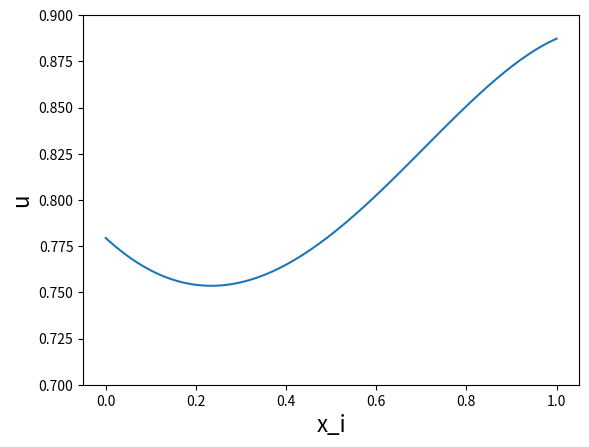

Generate this figure with matplotlib:
import argparse
import logging
import sys

import numpy as np
import matplotlib.pyplot as plt

LOG = logging.getLogger(__name__)

def source(x: float) -> float:
    """ Source function for the Poisson equation.

    Args:
        x: the x_i value to evaluate the function at.

    Returns:
        double: the function value evaluated at x_i.

    """
    return 1.0 - 2.0 * x * x

def fast_tridiagonal_solver(a, b, c, w, u):
    """ Alternative solver for tridiagonal matrix.

    This alternative solver makes use of the a,b,c decomposition of the tridiag.
    matrix M to solve for u = M^-1 w. The decomposition avoids the costly M^-1.

    Args:
        a: first diagonal of tridiagonal M.
        b: second diagonal of tridiagonal M.
        c: third diagonal of tridiagonal M.
        w: source terms.
        u: u-values that will be solved.

    """

    assert a.size == b.size
    assert b.size == c.size
    assert c.size == w.size

    _n = a.size-2

    _x = np.zeros(_n)
    _y = np.zeros(_n)

    _x[_n-1] = -a[_n] / b[_n]
    _y[_n-1] = w[_n] / b[_n]

    for i in range(_n - 2, 0, -1):
        _x[i] = -a[i+1] / (b[i+1] + c[i+1] * _x[i+1])
        _y[i] = (w[i+1] - c[i+1] * _y[i+1]) / (b[i+1] + c[i+1] * _x[i+1])

    _x[0] = 0.0
    _y[0] = (w[1] - c[1] * _y[1]) / (b[1] + c[1] * _x[1])

    u[1] = _y[0]
    for i in range(1, _n):
        u[i+1] = _x[i] * u[i] + _y[i]

def solve(args):

    _n = args.n
    _x_l = args.x_l
    _x_h = args.x_h
    _alpha_l = args.alpha_l
    _alpha_h = args.alpha_h
    _beta_l = args.beta_l
    _beta_h = args.beta_h
    _gamma_l = args.gamma_l
    _gamma_h = args.gamma_h
    _dx = (_x_h - _x_l) / (_n + 1)

    # Initialize the tridiagonal matrix decompositions.
    _tridiagonal_a = np.zeros(_n+2)
    _tridiagonal_b = np.zeros(_n+2)
    _tridiagonal_c = np.zeros(_n+2)

    _tridiagonal_a[2:_n+1] = 1.0
    _tridiagonal_b[1:_n+1] = -2.0
    _tridiagonal_b[1] -= _beta_l / (_alpha_l * _dx - _beta_l)
    _tridiagonal_b[_n] += _beta_h / (_alpha_h * _dx + _beta_h) 
    _tridiagonal_c[:_n] = 1.0

    LOG.info("Tridiagonal A: %s", _tridiagonal_a)
    LOG.info("Tridiagonal B: %s", _tridiagonal_b)
    LOG.info("Tridiagonal C: %s", _tridiagonal_c)

    # Initialize source terms vector.
    _source_terms = np.zeros(_n+2)
    for i in range(0, _n+1):
        _x_i = _x_l + (i * (_x_h - _x_l)) / (_n+1)
        _source_terms[i] = source(_x_i) * _dx * _dx
    _source_terms[1] -= _gamma_l * _dx / (_alpha_l * _dx - _beta_l)
    _source_terms[_n] -= _gamma_h * _dx / (_alpha_h * _dx + _beta_h)

    LOG.info("Source terms: %s", _source_terms)

    # Fast solve tridiagonal matrix equation.
    _u = np.zeros(_n+2)
    fast_tridiagonal_solver(_tridiagonal_a,
                            _tridiagonal_b,
                            _tridiagonal_c,
                            _source_terms,
                            _u)

    # Compute u-values.
    _u[0] = (_gamma_l * _dx - _beta_l * _u[1]) / (_alpha_l * _dx - _beta_l)
    _u[_n+1] = (_gamma_h * _dx + _beta_h * _u[_n]) / (_alpha_h * _dx + _beta_h)

    # Plot
    plt.plot(np.linspace(_x_l, _x_h, _n+2), _u)
    plt.ylim((0.7, 0.9))
    plt.xlabel("x_i", fontsize=16)
    plt.ylabel("u", fontsize=16)
    plt.show()


if __name__ == "__main__":

    _PARSER = argparse.ArgumentParser(description="Parameters")
    _PARSER.add_argument('--n', default='100', type=int)
    _PARSER.add_argument('--x_l', default='0.0', type=float)
    _PARSER.add_argument('--x_h', default='1.0', type=float)
    _PARSER.add_argument('--alpha_l', default='1.0', type=float)
    _PARSER.add_argument('--alpha_h', default='1.0', type=float)
    _PARSER.add_argument('--beta_l', default='-1.0', type=float)
    _PARSER.add_argument('--beta_h', default='1.0', type=float)
    _PARSER.add_argument('--gamma_l', default='1.0', type=float)
    _PARSER.add_argument('--gamma_h', default='1.0', type=float)
    _ARGS = _PARSER.parse_args()

    logging.basicConfig(stream=sys.stdout, level=logging.INFO)

    solve(_ARGS)
